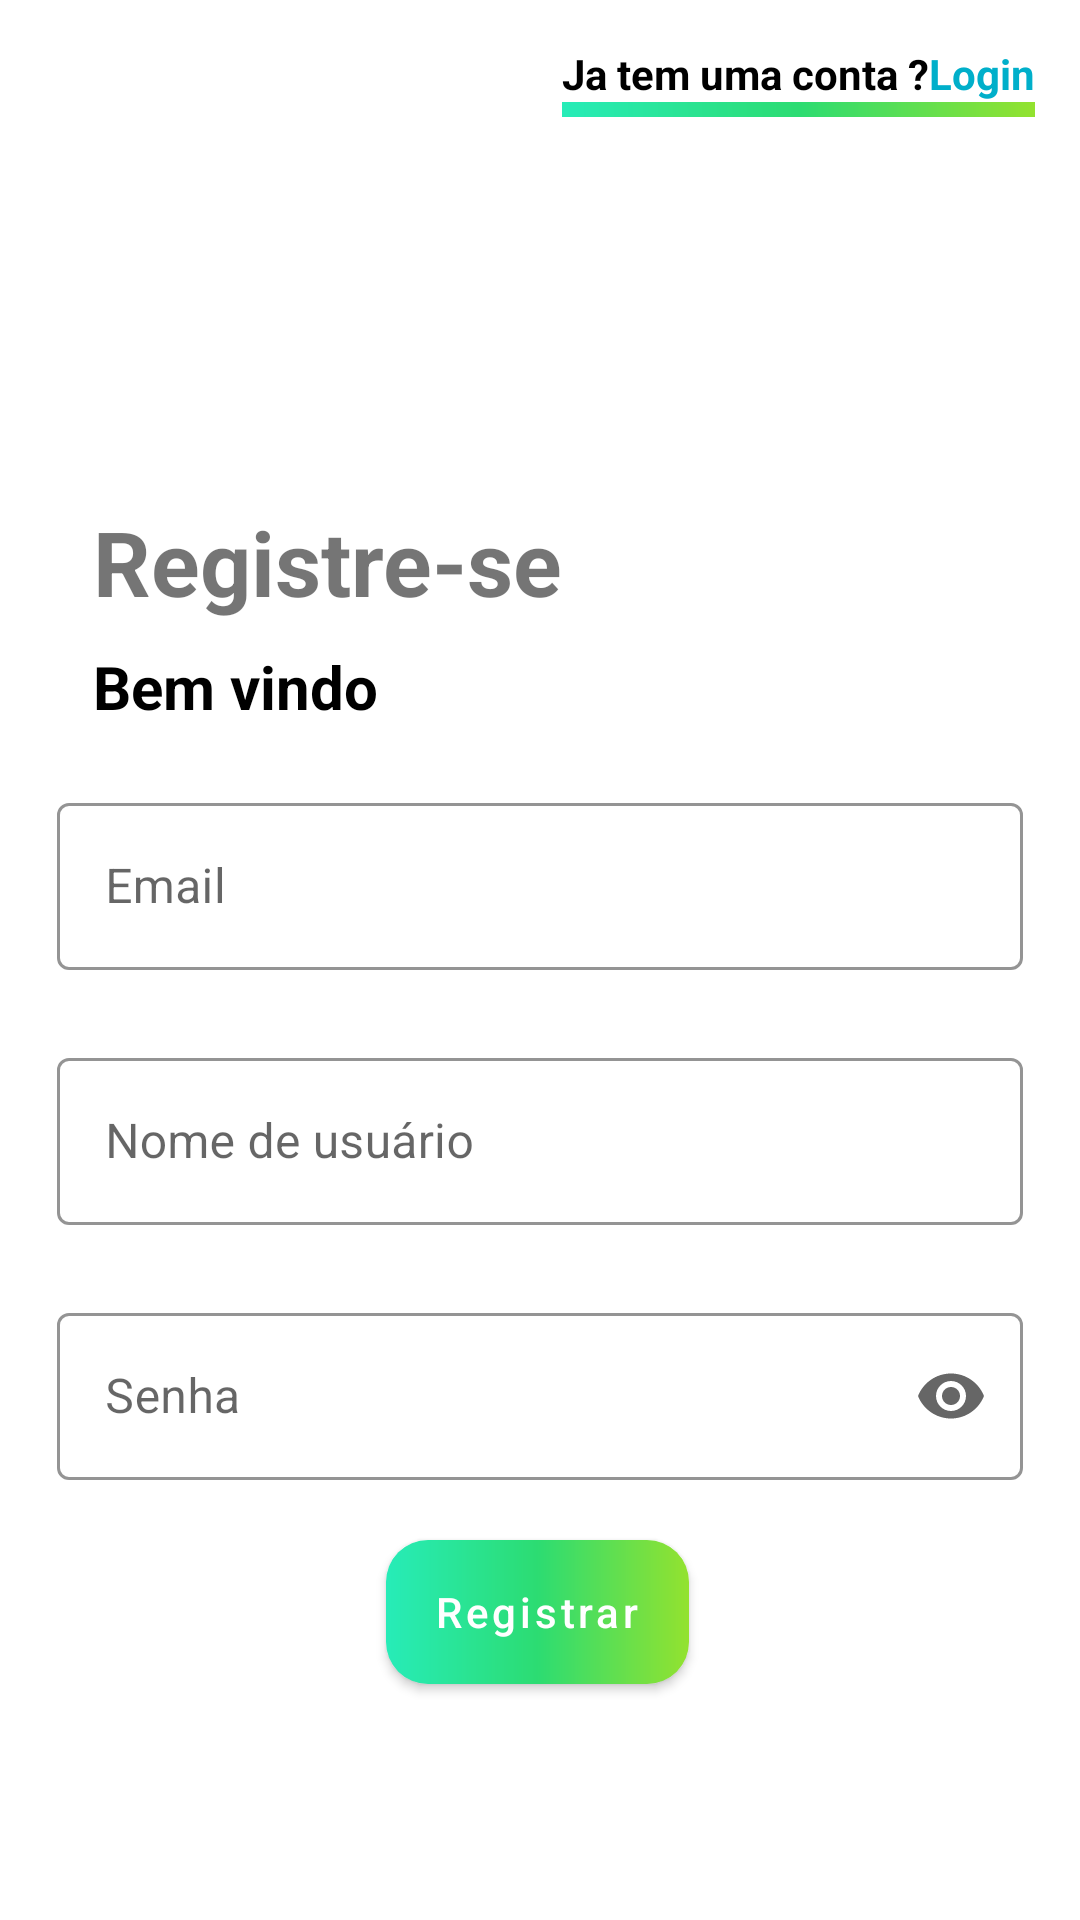

This screen was rendered from an Android layout file. Write that file and the resources it references.
<!-- AndroidManifest.xml: application theme Theme.RickAndMortyAppKotlin -->
<!-- res/layout/fragment_register.xml -->
<?xml version="1.0" encoding="utf-8"?>
<androidx.constraintlayout.widget.ConstraintLayout xmlns:android="http://schemas.android.com/apk/res/android"
    xmlns:app="http://schemas.android.com/apk/res-auto"
    xmlns:tools="http://schemas.android.com/tools"
    android:layout_width="match_parent"
    android:layout_height="match_parent"
    android:padding="15dp"
    tools:context=".ui.auth.RegisterFragment">

    <LinearLayout
        android:id="@+id/LinerLayout"
        android:layout_width="wrap_content"
        android:layout_height="wrap_content"
        android:orientation="horizontal"
        app:layout_constraintEnd_toEndOf="parent"
        app:layout_constraintTop_toTopOf="parent">


        <TextView
            android:layout_width="0dp"
            android:layout_height="wrap_content"
            android:layout_weight="1"
            android:text="@string/account_login"
            android:textAlignment="textEnd"
            android:textColor="@color/black"
            android:textStyle="bold" />

        <TextView
            android:id="@+id/tvLogin"
            android:layout_width="wrap_content"
            android:layout_height="wrap_content"
            android:text="@string/login"
            android:textAlignment="textEnd"
            android:textColor="@color/splash_color"
            android:textStyle="bold" />
    </LinearLayout>

    <View
        android:id="@+id/gradientView"
        android:layout_width="0dp"
        android:layout_height="5dp"
        android:layout_below="@id/LinerLayout"
        android:background="@drawable/view_gradient"
        app:layout_constraintEnd_toEndOf="@+id/LinerLayout"
        app:layout_constraintStart_toStartOf="@+id/LinerLayout"
        app:layout_constraintTop_toBottomOf="@+id/LinerLayout" />


    <com.google.android.material.textview.MaterialTextView
        android:id="@+id/tvRegisterLogo"
        android:layout_width="wrap_content"
        android:layout_height="wrap_content"
        android:layout_marginStart="16dp"
        android:layout_marginTop="152dp"
        android:text="@string/sign"
        android:textSize="30sp"
        android:textStyle="bold"
        app:layout_constraintStart_toStartOf="parent"
        app:layout_constraintTop_toTopOf="parent" />

    <com.google.android.material.textfield.TextInputLayout
        android:id="@+id/textinputLayoutEmail"
        style="@style/Widget.MaterialComponents.TextInputLayout.OutlinedBox"
        android:layout_width="match_parent"
        android:layout_height="wrap_content"
        android:layout_marginTop="16dp"
        android:hint="@string/email"
        android:padding="4dp"
        app:boxStrokeColor="@color/splash_color"
        app:counterMaxLength="20"
        app:endIconMode="clear_text"
        app:helperTextTextColor="#F44336"
        app:layout_constraintEnd_toEndOf="parent"
        app:layout_constraintStart_toStartOf="parent"
        app:layout_constraintTop_toBottomOf="@+id/textView3"
        app:startIconDrawable="@drawable/ic_person">

        <com.google.android.material.textfield.TextInputEditText
            android:id="@+id/editEmail"
            android:layout_width="match_parent"
            android:layout_height="wrap_content"
            tools:ignore="TextContrastCheck" />
    </com.google.android.material.textfield.TextInputLayout>

    <com.google.android.material.textfield.TextInputLayout
        android:id="@+id/textinputLayoutPassword"
        style="@style/Widget.MaterialComponents.TextInputLayout.OutlinedBox"
        android:layout_width="match_parent"
        android:layout_height="wrap_content"
        android:layout_marginTop="16dp"
        android:hint="@string/password"
        android:padding="4dp"
        app:boxStrokeColor="@color/splash_color"
        app:counterMaxLength="20"
        app:endIconMode="password_toggle"
        app:helperTextTextColor="#F44336"
        app:layout_constraintEnd_toEndOf="parent"
        app:layout_constraintStart_toStartOf="parent"
        app:layout_constraintTop_toBottomOf="@+id/textinputLayout"
        app:startIconDrawable="@drawable/ic_lock">

        <com.google.android.material.textfield.TextInputEditText
            android:id="@+id/editPassword"
            android:layout_width="match_parent"
            android:layout_height="wrap_content"
            android:inputType="textPassword"
            android:maxLength="20"
            tools:ignore="TextContrastCheck" />
    </com.google.android.material.textfield.TextInputLayout>


    <com.google.android.material.textfield.TextInputLayout
        android:id="@+id/textinputLayout"
        style="@style/Widget.MaterialComponents.TextInputLayout.OutlinedBox"
        android:layout_width="0dp"
        android:layout_height="wrap_content"
        android:layout_marginTop="16dp"
        android:elevation="10dp"
        android:hint="@string/user_name"
        android:padding="4dp"
        app:boxStrokeColor="@color/splash_color"
        app:endIconMode="clear_text"
        app:helperTextTextColor="#F44336"
        app:layout_constraintEnd_toEndOf="@+id/textinputLayoutEmail"
        app:layout_constraintStart_toStartOf="@+id/textinputLayoutEmail"
        app:layout_constraintTop_toBottomOf="@+id/textinputLayoutEmail"
        app:startIconDrawable="@drawable/ic_person">

        <com.google.android.material.textfield.TextInputEditText
            android:id="@+id/editUsername"
            android:layout_width="match_parent"
            android:layout_height="wrap_content"
            android:maxLength="20"
            tools:ignore="TextContrastCheck" />
    </com.google.android.material.textfield.TextInputLayout>


    <com.google.android.material.button.MaterialButton
        android:id="@+id/btnRegister"
        android:layout_width="wrap_content"
        android:layout_height="wrap_content"
        android:layout_marginTop="16dp"
        android:background="@drawable/bg_button"
        android:text="@string/register"
        android:textAllCaps="false"
        app:backgroundTint="@null"
        app:layout_constraintEnd_toEndOf="@+id/textinputLayoutPassword"
        app:layout_constraintHorizontal_bias="0.497"
        app:layout_constraintStart_toStartOf="@+id/textinputLayoutPassword"
        app:layout_constraintTop_toBottomOf="@+id/textinputLayoutPassword" />

    <com.google.android.material.textview.MaterialTextView
        android:id="@+id/textView3"
        android:layout_width="wrap_content"
        android:layout_height="wrap_content"
        android:layout_marginTop="8dp"
        android:text="@string/welcome"
        android:textColor="@color/black"
        android:textSize="20sp"
        android:textStyle="bold"
        app:layout_constraintStart_toStartOf="@+id/tvRegisterLogo"
        app:layout_constraintTop_toBottomOf="@+id/tvRegisterLogo" />

    <ProgressBar
        android:id="@+id/progressBar"
        style="?android:attr/progressBarStyle"
        android:layout_width="wrap_content"
        android:layout_height="wrap_content"
        android:visibility="gone"
        app:layout_constraintBottom_toBottomOf="parent"
        app:layout_constraintEnd_toEndOf="parent"
        app:layout_constraintStart_toStartOf="parent"
        app:layout_constraintTop_toBottomOf="@+id/btnRegister" />

</androidx.constraintlayout.widget.ConstraintLayout>
<!-- resources referenced by this layout -->
<resources>
  <color name="black">#FF000000</color>
  <color name="splash_color">#00AFCA</color>
  <!-- drawable bg_button (drawable) -->
  <?xml version="1.0" encoding="utf-8"?>
  <shape
      xmlns:android="http://schemas.android.com/apk/res/android"
      android:shape="rectangle">
  
      <corners android:radius="14dp"/>
  
      <gradient
          android:type="linear"
          android:startColor="#27ECB8"
          android:centerColor="#2CDC72"
          android:endColor="#93E22F"
          android:angle="0"
          />
  
  </shape>
  <!-- drawable view_gradient (drawable) -->
  <?xml version="1.0" encoding="utf-8"?>
  <shape xmlns:android="http://schemas.android.com/apk/res/android"
      android:shape="rectangle">
      <gradient
          android:startColor="#27ECB8"
          android:centerColor="#2CDC72"
          android:endColor="#93E22F"
          android:angle="45"/>
  </shape>
  <string name="account_login">Ja tem uma conta ?</string>
  <string name="email">Email</string>
  <string name="login">Login</string>
  <string name="password">Senha</string>
  <string name="register">Registrar</string>
  <string name="sign">Registre-se</string>
  <string name="user_name">Nome de usuário</string>
  <string name="welcome">Bem vindo</string>
  <style name="Theme.RickAndMortyAppKotlin" parent="Theme.MaterialComponents.DayNight.NoActionBar">
          
          <item name="colorPrimary">@color/colorPrimary</item>
          <item name="colorPrimaryVariant">@color/colorPrimaryVariant</item>
          <item name="colorOnPrimary">@color/colorOnPrimary</item>
          
          <item name="colorSecondary">@color/colorSecondary</item>
          <item name="colorSecondaryVariant">@color/colorSecondaryVariant</item>
          <item name="colorOnSecondary">@color/colorOnSecondary</item>
          
          <item name="android:statusBarColor">@color/white</item>
          
      </style>
  <color name="colorPrimary">#6200EE</color>
  <color name="colorPrimaryVariant">#3700B3</color>
  <color name="colorOnPrimary">#FFFFFF</color>
  <color name="colorSecondary">#03DAC6</color>
  <color name="colorSecondaryVariant">#FFFFFF</color>
  <color name="colorOnSecondary">#FF000000</color>
  <color name="white">#FFFFFF</color>
</resources>
